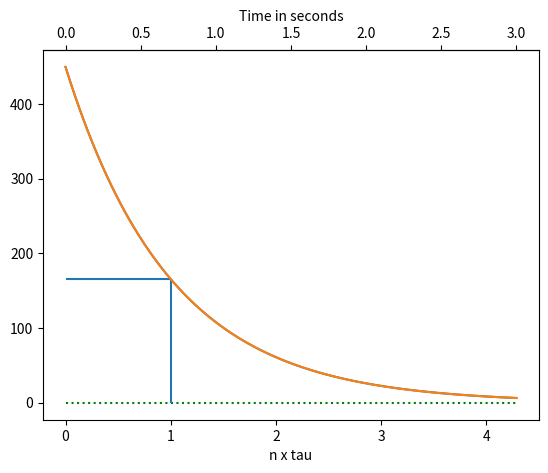

Reproduce this figure in Python.
# -*- coding: utf-8 -*-
import numpy as np
import matplotlib.pyplot as plt

v0=450
tau=0.7
tmax=3

t=np.linspace(0,tmax,100)
v=v0* np.exp(-t/tau)

fig=plt.figure()
ax=fig.add_subplot(1,1,1)

ax.plot(t,v)
ax.hlines(0,xmin=0, xmax=tmax,ls=':',color='g')

ntau=tmax//tau +1
xt=np.arange(0,ntau,step=1,dtype='int')
ax.set_xticks(xt*tau)
ax.set_xticklabels(xt)



secax = ax.secondary_xaxis('top')  #look documentation
#secax.
secax.set_xlabel('Time in seconds')
ax.set_xlabel('n x tau')

plt.vlines(tau,ymin=-0.4,ymax=v0* np.exp(-tau/tau))
plt.hlines(v0* np.exp(-tau/tau),0,tau)
plt.show()


#%%
stacked=np.stack((t,v),axis=1)
plt.plot(stacked[:,0],stacked[:,1])  #and you get the same...



